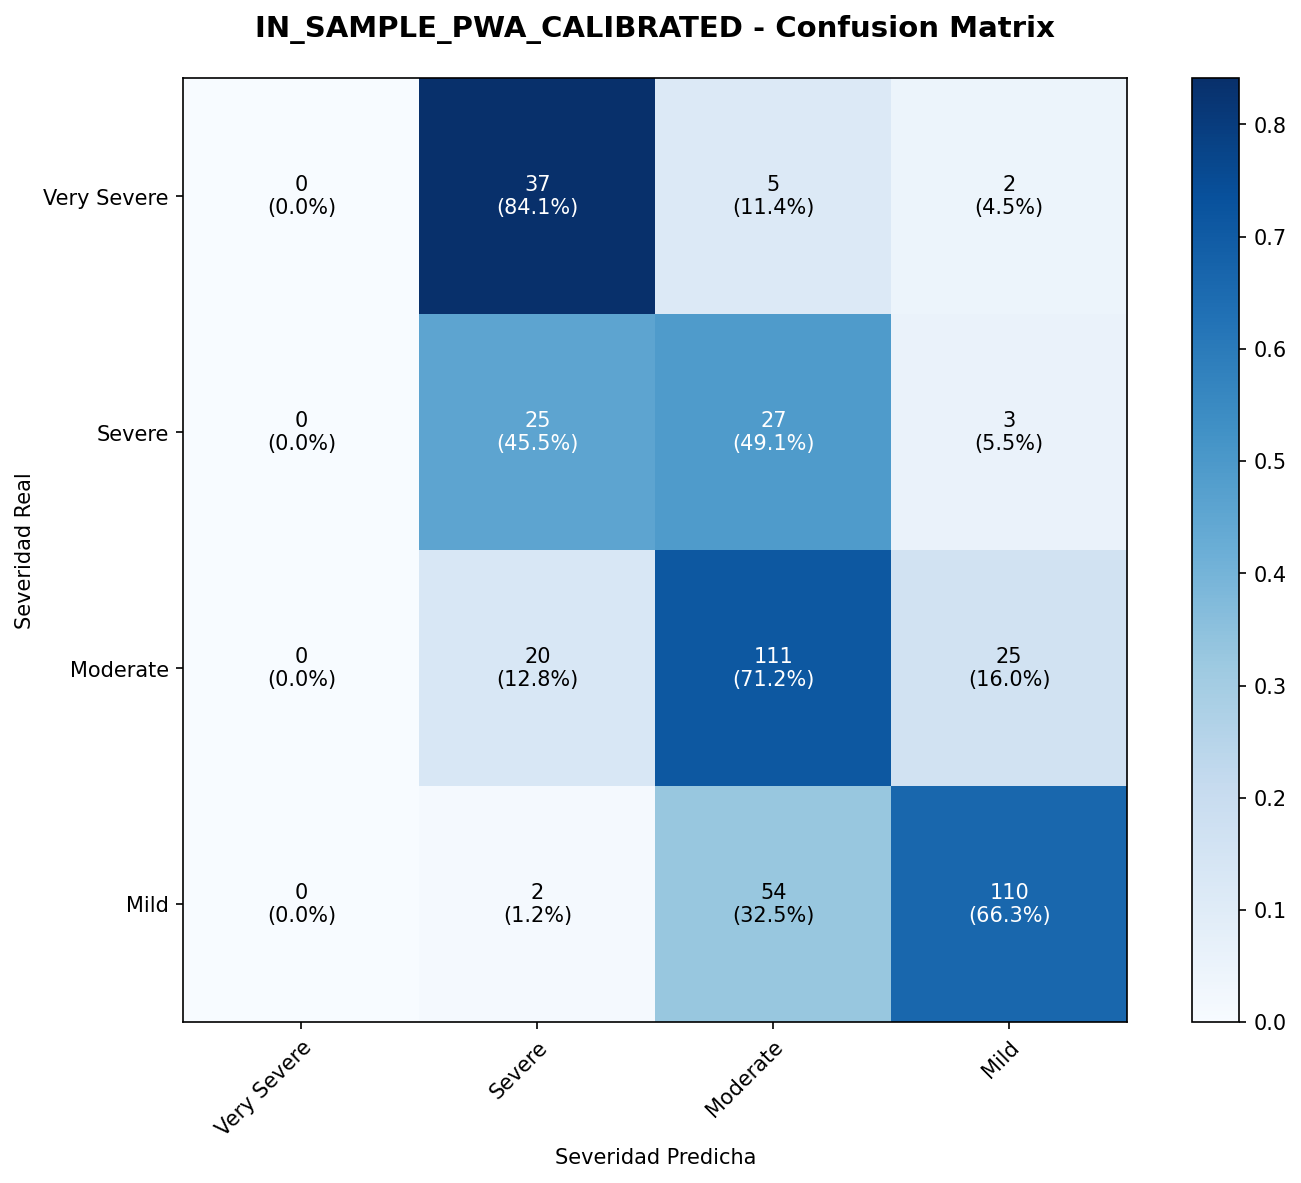

Data behind this chart, as committed beside it:
, Very Severe, Severe, Moderate, Mild
Very Severe, 0, 37, 5, 2
Severe, 0, 25, 27, 3
Moderate, 0, 20, 111, 25
Mild, 0, 2, 54, 110
